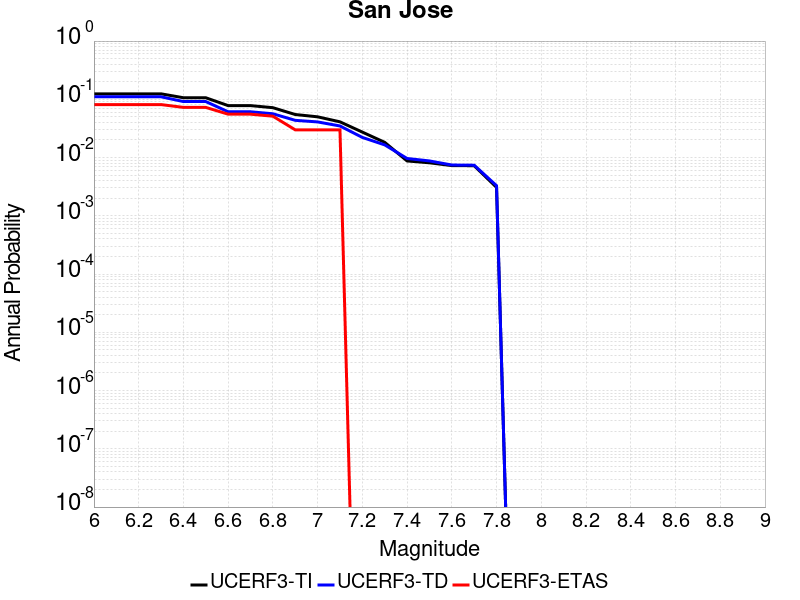

Data behind this chart, as committed beside it:
Magnitude, UCERF3-TI Prob, UCERF3-TD Prob, UCERF3-ETAS Prob
6.0, 0.1242, 0.1104, 0.0812
6.1, 0.1242, 0.1104, 0.0812
6.2, 0.1242, 0.1104, 0.0812
6.3, 0.1242, 0.1104, 0.0812
6.4, 0.1064, 0.09151, 0.07265
6.5, 0.1064, 0.09151, 0.07265
6.6, 0.07794, 0.0611, 0.05556
6.7, 0.07794, 0.0611, 0.05556
6.8, 0.07182, 0.05646, 0.05128
6.9, 0.05484, 0.04355, 0.02991
7.0, 0.05006, 0.04092, 0.02991
7.1, 0.04106, 0.03485, 0.02991
7.2, 0.02736, 0.02217, 0.0
7.3, 0.01825, 0.01652, 0.0
7.4, 0.008748, 0.009645, 0.0
7.5, 0.008131, 0.008751, 0.0
7.6, 0.007281, 0.007448, 0.0
7.7, 0.00724, 0.007393, 0.0
7.8, 0.003077, 0.003294, 0.0
